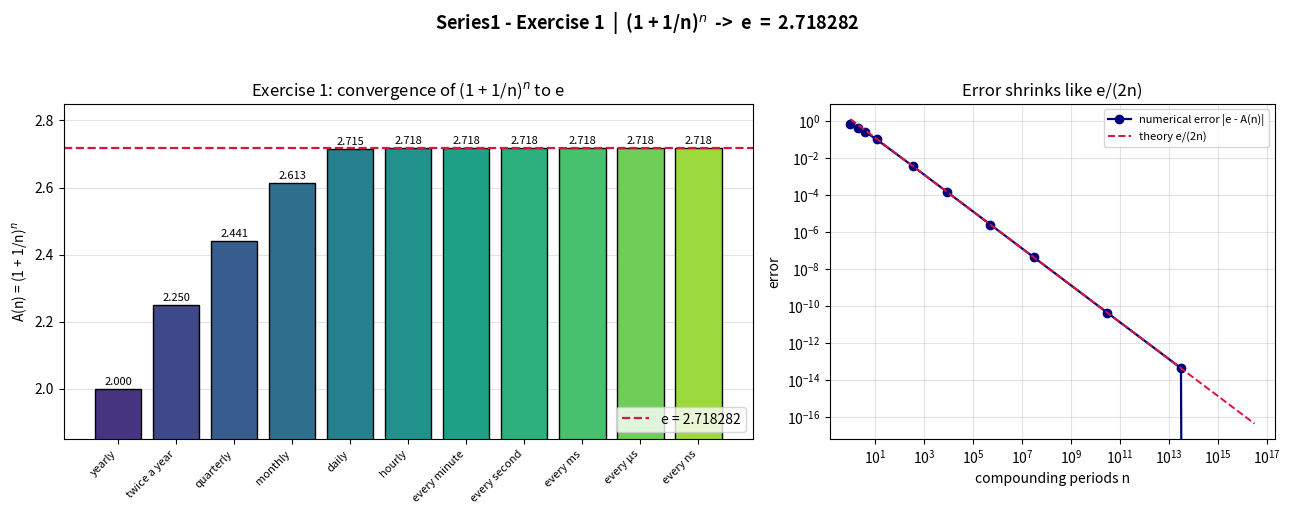

Generate this figure with matplotlib:
"""
Series1 - Laboratory Exercise
============================================================
Exercise 1 : Convergence of  (1 + 1/n)^n  to  e   (compound interest)

Scenario
--------
We put $1 at 100 % annual interest and ask what it grows to after one
year when the interest is credited (compounded) n times per year:

        A(n) = (1 + 1/n)^n

"How often"  n (times per year)
------------------------------
    yearly ...........   1
    twice a year .....   2
    quarterly ........   4
    monthly ..........  12
    daily ............ 365
    hourly ...........   8 760
    every minute .....     525 600
    every second .....  31 536 000
    every millisecond  .  31 536 000 000
    every microsecond  .. 31 536 000 000 000
    every nanosecond  ... 31 536 000 000 000 000

As n grows, A(n) tends to e = 2.718281828...
Excellent approximation of the error:   e - A(n) ~ e / (2n)

IMPORTANT (numerical stability)
-------------------------------
The naive Python expression  (1 + 1/n)**n  breaks for the very large n
(for n >= 1e16,  1 + 1/n  rounds to 1.0  and the power returns 1.0).
We therefore use the mathematically identical, numerically stable form

        A(n) = exp( n * ln(1 + 1/n) )

implemented with  math.log1p  which keeps 1/n accurate for tiny values.
Both values are printed side by side so the difference is visible.

Output figure :  exercise1_histogram.png
"""
from __future__ import annotations

import math
import sys

import matplotlib
import matplotlib.pyplot as plt

matplotlib.rcParams["figure.dpi"] = 130

# Windows console uses cp1252 by default; make all prints UTF-8 safe
try:
    sys.stdout.reconfigure(encoding="utf-8", errors="replace")
except Exception:
    pass


# ----------------------------------------------------------------------
# 1. Data : every compounding frequency from "yearly" to "nanosecond"
# ----------------------------------------------------------------------
PERIODS = [
    ("yearly", 1),
    ("twice a year", 2),
    ("quarterly", 4),
    ("monthly", 12),
    ("daily", 365),
    ("hourly", 8_760),
    ("every minute", 525_600),
    ("every second", 31_536_000),
    ("every ms", 31_536_000_000),
    ("every \u03bcs", 31_536_000_000_000),
    ("every ns", 31_536_000_000_000_000),
    # the last one ~= number of nanoseconds in one year
]


def naive_a(n: float) -> float:
    """(1 + 1/n)**n computed exactly as written -- loses precision."""
    return (1.0 + 1.0 / n) ** n


def stable_a(n: float) -> float:
    """Numerically stable version:  exp( n * ln(1 + 1/n) )."""
    return math.exp(n * math.log1p(1.0 / n))


# ----------------------------------------------------------------------
# 2. Build the table
# ----------------------------------------------------------------------
E = math.e

rows: list[tuple[str, float, float, float, float]] = []
print("=" * 92)
print("EXERCISE 1  |  A(n) = (1 + 1/n)^n   converges to  e = %.6f" % E)
print("=" * 92)
hdr = f"{'How often':<15}{'n':>18}{'A(n) naive':>15}{'A(n) stable':>15}{'error |e-A|':>15}"
print(hdr)
print("-" * 92)
for name, n in PERIODS:
    an_naive = naive_a(n)
    an_stable = stable_a(n)
    err = abs(E - an_stable)
    rows.append((name, n, an_naive, an_stable, err))
    print(f"{name:<15}{n:>18,.0f}{an_naive:>15.6f}{an_stable:>15.6f}{err:>15.2e}")
print("-" * 92)
print("e = 2.718282  |  theoretical error e/(2n)  shrinks with n")
print("At n = 3.1536e16 (nanosecond) the naive value collapses to 1.0")
print("because 1 + 1/n is not representable in a float; the stable")
print("version returns e to full double precision.")
print("=" * 92)

# ----------------------------------------------------------------------
# 3. Figure 1 : histogram of A(n) per compounding period
# ----------------------------------------------------------------------
fig, (ax1, ax2) = plt.subplots(1, 2, figsize=(13, 5.2),
                               gridspec_kw={"width_ratios": [1.55, 1]})

labels = [r[0] for r in rows]
values = [r[3] for r in rows]          # stable values
errors = [r[4] for r in rows]          # |e - A(n)|

# (a) bar chart  -- the "histogram"
bar_colors = plt.cm.viridis([0.15 + 0.7 * i / max(len(values) - 1, 1)
                             for i in range(len(values))])
bars = ax1.bar(range(len(values)), values, color=bar_colors, edgecolor="black")
ax1.axhline(E, color="crimson", linestyle="--", lw=1.6,
            label=f"e = {E:.6f}")
for i, (v, e_serr) in enumerate(zip(values, errors)):
    ax1.text(i, v + 0.012, f"{v:.3f}", ha="center", fontsize=8)

ax1.set_xticks(range(len(labels)))
ax1.set_xticklabels(labels, rotation=45, ha="right", fontsize=8)
ax1.set_ylabel("A(n) = (1 + 1/n)$^n$")
ax1.set_title("Exercise 1: convergence of (1 + 1/n)$^n$ to e")
ax1.set_ylim(1.85, 2.85)
ax1.legend(loc="lower right")
ax1.grid(axis="y", alpha=0.35)
ax1.set_axisbelow(True)

# (b) error vs n on a loglog scale with the theoretical e/(2n) line
ns = [float(r[1]) for r in rows]
ax2.loglog(ns, errors, "o-", color="navy", lw=1.6,
           label="numerical error |e - A(n)|")
th = [E / (2.0 * n) for n in ns]
ax2.loglog(ns, th, "--", color="crimson", lw=1.4,
           label="theory e/(2n)")
ax2.set_xlabel("compounding periods n")
ax2.set_ylabel("error")
ax2.set_title("Error shrinks like e/(2n)")
ax2.legend(fontsize=8)
ax2.grid(which="both", alpha=0.35)

fig.suptitle("Series1 - Exercise 1  |  (1 + 1/n)$^n$  ->  e  =  2.718282",
             fontsize=13, fontweight="bold")
fig.tight_layout(rect=(0, 0, 1, 0.95))
fig.savefig("exercise1_histogram.png", bbox_inches="tight")
print("\nSaved figure ->  exercise1_histogram.png")

if "--show" in sys.argv:
    plt.show()
